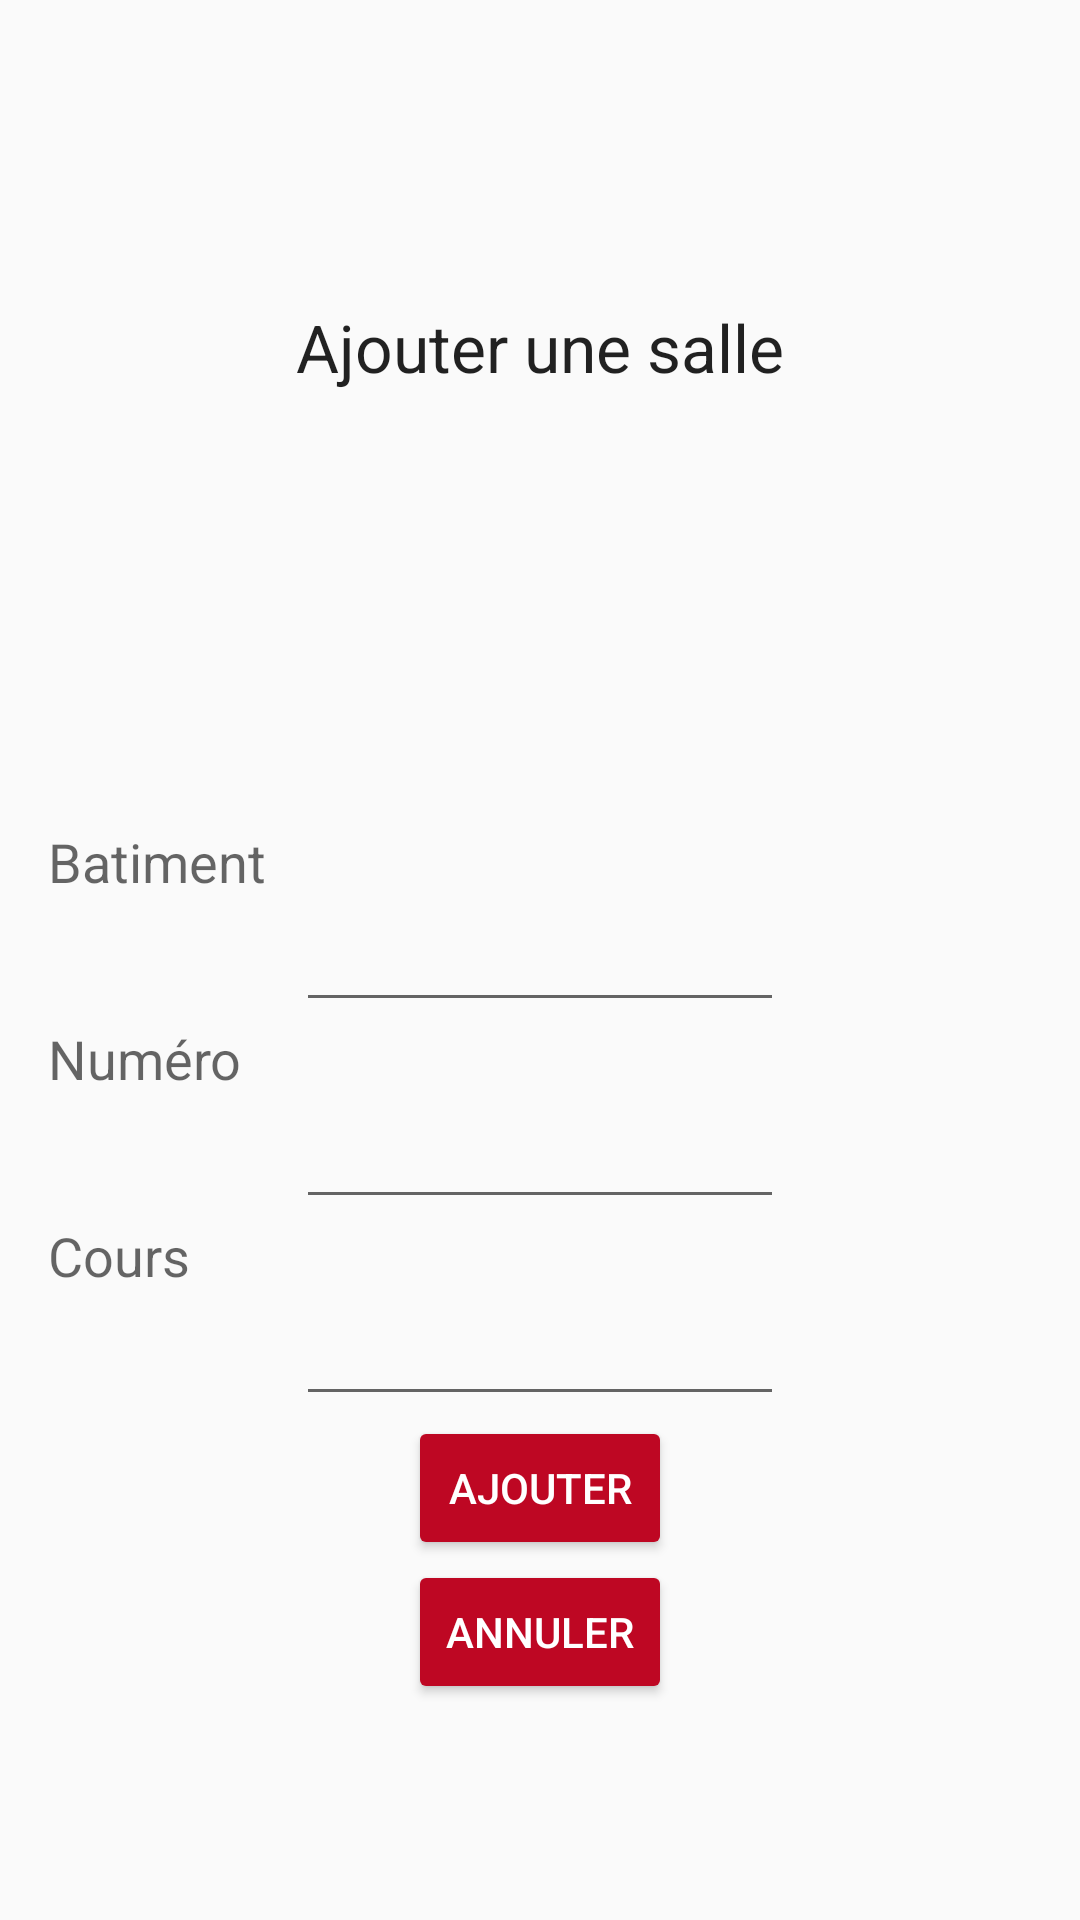

Produce the Android XML layout that renders to this screen, including the resource entries it uses.
<!-- AndroidManifest.xml: application theme AppTheme -->
<!-- res/layout/activity_gestion_salle.xml -->
<?xml version="1.0" encoding="utf-8"?>
<RelativeLayout xmlns:android="http://schemas.android.com/apk/res/android"
    xmlns:tools="http://schemas.android.com/tools" android:layout_width="match_parent"
    android:layout_height="match_parent" android:paddingLeft="@dimen/activity_horizontal_margin"
    android:paddingRight="@dimen/activity_horizontal_margin"
    android:paddingTop="@dimen/activity_vertical_margin"
    android:paddingBottom="@dimen/activity_vertical_margin"
    android:nestedScrollingEnabled="true">


    <TextView
        android:layout_width="wrap_content"
        android:layout_height="wrap_content"
        android:textAppearance="?android:attr/textAppearanceLarge"
        android:text="Ajouter une salle"
        android:id="@+id/textView19"
        android:layout_alignParentTop="true"
        android:layout_centerHorizontal="true"
        android:layout_marginTop="85dp" />

    <TextView
        android:layout_width="wrap_content"
        android:layout_height="wrap_content"
        android:textAppearance="?android:attr/textAppearanceMedium"
        android:text="Batiment"
        android:id="@+id/textView20"
        android:layout_above="@+id/editText10"
        android:layout_alignParentLeft="true"
        android:layout_alignParentStart="true" />

    <EditText
        android:layout_width="wrap_content"
        android:layout_height="wrap_content"
        android:id="@+id/editText10"
        android:layout_centerVertical="true"
        android:layout_alignRight="@+id/textView19"
        android:layout_alignEnd="@+id/textView19"
        android:layout_alignLeft="@+id/textView19"
        android:layout_alignStart="@+id/textView19" />

    <TextView
        android:layout_width="wrap_content"
        android:layout_height="wrap_content"
        android:textAppearance="?android:attr/textAppearanceMedium"
        android:text="Numéro"
        android:id="@+id/textView21"
        android:layout_below="@+id/editText10"
        android:layout_alignParentLeft="true"
        android:layout_alignParentStart="true" />

    <EditText
        android:layout_width="wrap_content"
        android:layout_height="wrap_content"
        android:inputType="number"
        android:ems="10"
        android:id="@+id/editText11"
        android:layout_below="@+id/textView21"
        android:layout_alignLeft="@+id/editText10"
        android:layout_alignStart="@+id/editText10"
        android:layout_alignRight="@+id/editText10"
        android:layout_alignEnd="@+id/editText10" />

    <TextView
        android:layout_width="wrap_content"
        android:layout_height="wrap_content"
        android:textAppearance="?android:attr/textAppearanceMedium"
        android:text="Cours"
        android:id="@+id/textView22"
        android:layout_below="@+id/editText11"
        android:layout_alignParentLeft="true"
        android:layout_alignParentStart="true" />

    <EditText
        android:layout_width="wrap_content"
        android:layout_height="wrap_content"
        android:id="@+id/editText12"
        android:layout_below="@+id/textView22"
        android:layout_alignLeft="@+id/editText11"
        android:layout_alignStart="@+id/editText11"
        android:layout_alignRight="@+id/editText11"
        android:layout_alignEnd="@+id/editText11" />

    <Button
        android:layout_width="wrap_content"
        android:layout_height="wrap_content"
        android:text="Ajouter"
        android:id="@+id/button6"
        android:layout_below="@+id/editText12"
        android:layout_centerHorizontal="true"
        style="@style/Base.Widget.AppCompat.Button.Colored"/>

    <Button
        android:layout_width="wrap_content"
        android:layout_height="wrap_content"
        android:text="Annuler"
        style="@style/Base.Widget.AppCompat.Button.Colored"
        android:id="@+id/button7"
        android:layout_below="@+id/button6"
        android:layout_alignLeft="@+id/button6"
        android:layout_alignStart="@+id/button6" />

</RelativeLayout>
<!-- resources referenced by this layout -->
<resources>
  <dimen name="activity_horizontal_margin">16dp</dimen>
  <dimen name="activity_vertical_margin">16dp</dimen>
  <style name="AppTheme" parent="Base.Theme.AppCompat.Light.DarkActionBar">
          
          <item name="colorPrimary">@color/colorPrimary</item>
          <item name="colorPrimaryDark">@color/colorPrimaryDark</item>
          <item name="colorAccent">@color/colorAccent</item>
          <item name="android:dialogTheme">@style/AppTheme.DialogTheme</item>
  
      </style>
  <color name="colorPrimary">#FFBE0723</color>
  <color name="colorPrimaryDark">#9f0018</color>
  <color name="colorAccent">#FFBE0723</color>
  <style name="AppTheme.DialogTheme" parent="Theme.AppCompat.Light.Dialog">
  
          <item name="android:colorPrimary">@color/colorPrimary</item>
          <item name="android:colorPrimaryDark">@color/colorPrimaryDark</item>
          <item name="android:colorAccent">@color/colorAccent</item>
  
      </style>
</resources>
